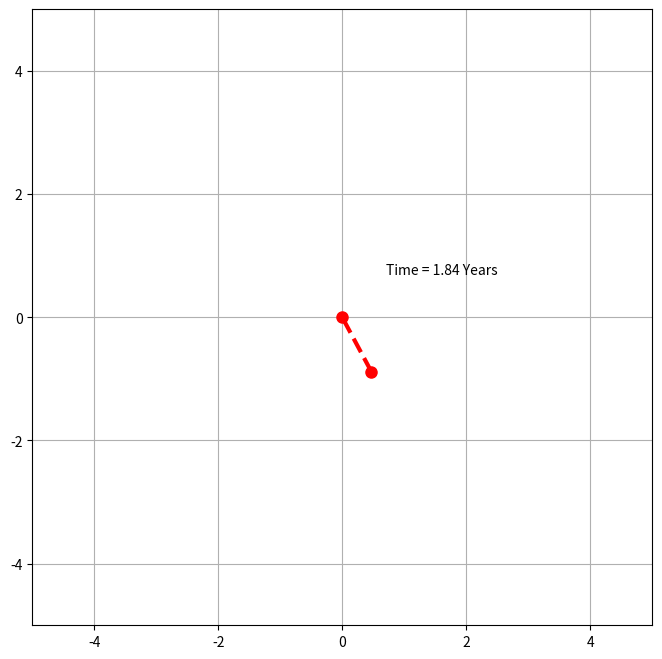

This figure's Python source:
import numpy as np
import matplotlib.pyplot as plt
from scipy.integrate import odeint
from matplotlib import animation
from mpl_toolkits.mplot3d import Axes3D
from matplotlib.animation import PillowWriter
import os

class Orbit:
    def __init__(self):
          
        #Actual quantities
        self.Earth_actual_mass = 5.97e24
        self.Astronomical_unit = 1.5e11
        self.Universal_grav_constant = 6.67e-11

        #Relative Mass
        self.Planet_mass = 1 #Default is one Earth mass
        self.Sun_mass = 333000 

        #Initial Positions
        self.Planet_init_pos_x = 1 #Default is one Astronomical Unit
        self.Planet_init_pos_y = 0
        self.Sun_init_pos_x = 0
        self.Sun_init_pos_y = 0

        #Variables for position
        self.Planet_pos_x = None
        self.Planet_pos_y = None
        self.Sun_pos_x = None
        self.Sun_pos_y = None

        #Initial Velocities
        self.Planet_init_vel_x = 0
        self.Planet_init_vel_y = np.sqrt(self.Sun_mass)
        self.Sun_init_vel_x = 0
        self.Sun_init_vel_y = 0

        #time granularity of simulation
        self.time = np.linspace(0,1,10000)

    def dSdt(self, S, t):
        planet_x, planet_y, Sun_x, Sun_y, planet_vx, planet_vy,Sun_vx, Sun_vy = S
        planet_Sun_dist = np.sqrt((Sun_x - planet_x)**2 + (Sun_y - planet_y)**2)

        return [planet_vx, planet_vy,Sun_vx, Sun_vy,
        self.Sun_mass/planet_Sun_dist**3 * (Sun_x - planet_x),
        self.Sun_mass/planet_Sun_dist**3 * (Sun_y - planet_y),
        self.Planet_mass/planet_Sun_dist**3 * (planet_x - Sun_x),
        self.Planet_mass/planet_Sun_dist**3 * (planet_y - Sun_y)]

    def solve_ODE(self):
          sol = odeint(self.dSdt, y0=[
                self.Planet_init_pos_x, self.Planet_init_pos_y,
                self.Sun_init_pos_x, self.Sun_init_pos_y,
                self.Planet_init_vel_x, self.Planet_init_vel_y,
                self.Sun_init_vel_x, self.Sun_init_vel_y
                ],
          t = self.time)

          return sol

    def plot_radius(self):

          plt.plot(self.solve_ODE().T[0])
          plt.xlim(0, 200)
          plt.ylim(0.2, 1.1)
          plt.ylabel("Orbital Radius/Aphelion", fontsize=14)
          plt.xlabel("Units of time", fontsize=14)
          plt.title("Orbital radius against time", fontsize=16)
          plt.axhline(y=1.0, color="red", linestyle='--')
          plt.axhline(y=min(self.solve_ODE().T[0]), color='red', linestyle="--") 
          plt.grid()
          plt.show()
          # plt.savefig(".......")

    def plot_orbit(self):
          
          time = 1/np.sqrt(self.Universal_grav_constant * self.Earth_actual_mass / (self.Astronomical_unit)**3) #obtain number of seconds
          time = time / (60*60*24*365.25) * np.diff(self.time)[0] #convert seconds into years

          #Array of positions
          self.Planet_pos_x = self.solve_ODE().T[0]
          self.Planet_pos_y = self.solve_ODE().T[1]
          self.Sun_pos_x = self.solve_ODE().T[2]
          self.Sun_pos_y = self.solve_ODE().T[3]

          def animate(i):
                ln1.set_data(
                      [self.Planet_pos_x[i], self.Sun_pos_x[i]], 
                      [self.Planet_pos_y[i], self.Sun_pos_y[i]]
                )

                text.set_text('Time = {:.2f} Years'.format(i*time))

          fig, ax = plt.subplots(1, 1, figsize=(8,8))
          ax.grid()
          ln1, = plt.plot([],[], "ro--", lw=3, markersize=8)
          text = plt.text(0.7, 0.7,'')
          ax.set_ylim(-5, 5)
          ax.set_xlim(-5, 5)
          ani = animation.FuncAnimation(fig, animate, frames=200, interval=50)
          ani.save("orbit_trajectory.gif", writer="pillow", fps=30)
          plt.show()
      #     plt.savefig("..........")

    #temp folder to store plots
    def plot_folder(self, filepath):
          try:
                os.mkdir(filepath)
                print("Directory is created")

          except FileExistsError:
                print("Directory exists")
                pass


if __name__ == '__main__':
      orbit = Orbit()
      # orbit.plot_folder("...........")
      orbit.solve_ODE()
      # orbit.plot_radius()
      orbit.plot_orbit()
      